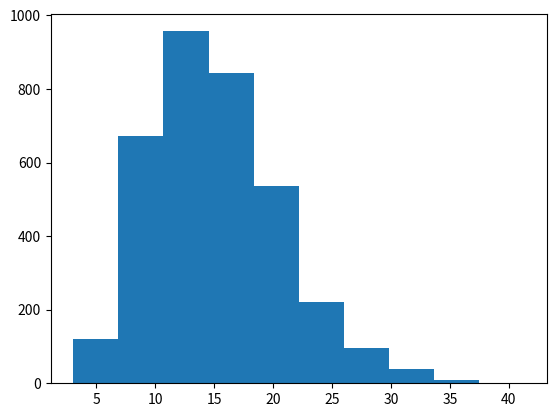

Generate this figure with matplotlib: (Note: this script raises an exception after producing the figure.)
#!/usr/bin/env python3
# -*- coding: utf-8 -*-
"""
Created on Wed Aug  8 12:18:29 2018

[redacted]
"""

import numpy as np
import string
import random 
from random import randint 
import matplotlib.pyplot as plt
import pandas as pd 

string.ascii_letters
#random.choice(string.ascii_letters) 
def generateBondIssuer(nameLen):
    return "".join([random.choice(string.ascii_letters) for i in range(nameLen)])

issuers = [generateBondIssuer(randint(4,7)) for i in range(3500)]

plt.hist(np.random.chisquare(15,3500))

issuer_bond_dict = dict() 
totalNumBonds = 0 
for issuer, numBond in zip(issuers, np.random.chisquare(15,3500)): 
    issuer_bond_dict[issuer] = [issuer+str(i) for i in range(int(numBond))] 
    totalNumBonds += int(numBond) 

print("Total number of bonds: ", totalNumBonds) 
def getABond():
    issuer = random.choice(issuers) 
    return random.choice(issuer_bond_dict[issuer])

def getATime():
    return random.uniform(0,5) 

def getAPrice():
    return random.randint(10,50) 

totalTransactions = 10**6
print("Total number of transactions: ", totalTransactions) 

transactionsList = [] 
for i in range(totalTransactions):
    transactionsList.append([getABond(), getATime(), getAPrice()])

columnNames = ['BondName', 'Time', 'Price']
df_trsctn = pd.DataFrame(transactionsList, columns=columnNames, index=range(totalTransactions))
bond_issuedby_dict = dict()
for issuer, bondList in issuer_bond_dict.items():
    for bond in bondList:
        bond_issuedby_dict[bond] = issuer
        
df_trsctn['issuer'] = df_trsctn['BondName'].apply(lambda bondname: bond_issuedby_dict[bondname])

df_trsctn_timeSorted = df_trsctn.sort_values('Time').reset_index(drop=True).copy(deep=True)
df_trsctn_timeSorted.head()

#df_trsctn_timeSorted = df_trsctn_timeSorted.set_index(['BondName'])
#df_trsctn_timeSorted.head()
#def getLastTransactionTime(strBondName, floatTime):
#    return df_trsctn_timeSorted[(df_trsctn_timeSorted['BondName'] == strBondName)
#                            & (df_trsctn_timeSorted['Time'] < floatTime)
#                        ]['Time'].max()
#
#df_trsctn_timeSorted['LastTime'] = df_trsctn_timeSorted.apply(lambda row: getLastTransactionTime(row['BondName'], row['Time']), axis = 1)
#getLastTransactionTime('wGhy1', 0.000003)

df_trsctn_timeSorted['LastTime'] = df_trsctn_timeSorted.groupby('BondName').Time.shift(1).fillna(float(0))
#df_trsctn_timeSorted[df_trsctn_timeSorted['BondName'] == 'wGhy1']
df_trsctn_timeSorted.head()

###############################################################################
"""
df_trsctn[df_trsctn['Time'] < 4.7].groupby(['issuer', 'BondName'])['Price'].max() 

issuer = 'RcAJ'
df_trsctn[df_trsctn['Time'] < 4.7].groupby(['issuer', 'BondName'])['Price'].max()
df_trsctn[(df_trsctn['issuer'] == issuer) & (df_trsctn['Time'] < 4.7) ].sort_values('Time') 

df = df_trsctn[(df_trsctn['issuer'] == issuer)
          & (df_trsctn['Time'] < 4.7)
          & (df_trsctn['BondName'] != 'anything')].groupby(['BondName']).head(1)[['BondName','Price']]
"""
###############################################################################


df_train = df_trsctn_timeSorted[df_trsctn_timeSorted['Time'] > 1].reset_index(drop=True).copy(deep=True)
df_train.head() 
len(df_train)
#df_train2 = df_trsctn_timeSorted[df_trsctn_timeSorted['Time'] > 1].sort_values('Time').reset_index(drop=True).copy(deep=True)
#df_train.equals(df_train2) 
#for i, j in zip(df_train.index, df_train2.index):
#    if df_train.iloc[i]['BondName'] != df_train2.iloc[j]['BondName'] or df_train.iloc[i]['Price'] != df_train2.iloc[j]['Price'] or df_train.iloc[i]['Time'] != df_train2.iloc[j]['Time']:
#        print(i)

########## method 1
n = 0 
df_train['targetBondList2'] = " "
for index, trac in df_train.iterrows():
    n += 1 
    print("currently processing n = ", n)
    df = df_trsctn_timeSorted[(df_trsctn_timeSorted['issuer'] == trac['issuer'])
                                & (df_trsctn_timeSorted['Time'] >= trac['LastTime'])
                                & (df_trsctn_timeSorted['Time'] < trac['Time'])
                                & (df_trsctn_timeSorted['BondName'] != trac['BondName'])
                                ].groupby(['BondName']).tail(1)
    df_train.at[index, 'targetBondList2'] = df.values.tolist()


########## method 2
def getBondbySameIssuer(strBondName, floatTime, strIssuer, floatLastTime):
    return df_trsctn_timeSorted[(df_trsctn_timeSorted['issuer'] == strIssuer)
                                & (df_trsctn_timeSorted['Time'] >= floatLastTime)
                                & (df_trsctn_timeSorted['Time'] < floatTime)
                                & (df_trsctn_timeSorted['BondName'] != strBondName)
                                ].groupby(['BondName']).tail(1).values.tolist()

df_train['targetBondList'] = df_train.apply(lambda row: getBondbySameIssuer(row['BondName'], row['Time'], row['issuer'], row['LastTime']), axis = 1)
#   BondName      Time  Price   issuer
#0  GTMlIfW1  4.999993     44  GTMlIfW
#1    TkddJ2  5.000000     28    TkddJ
#a = getBondbySameIssuer('GTMlIfW1', 4.999993, 'GTMlIfW').values.flatten().tolist()
#len(a)
#getBondbySameIssuer('TkddJ2', 5.000000, 'TkddJ').values.tolist()

df_train.iloc[0]['targetBondList']
df_train.iloc[0]['targetBondList2']




#df_train.head()
#df_train.drop(['new1'], axis=1, inplace=True)

